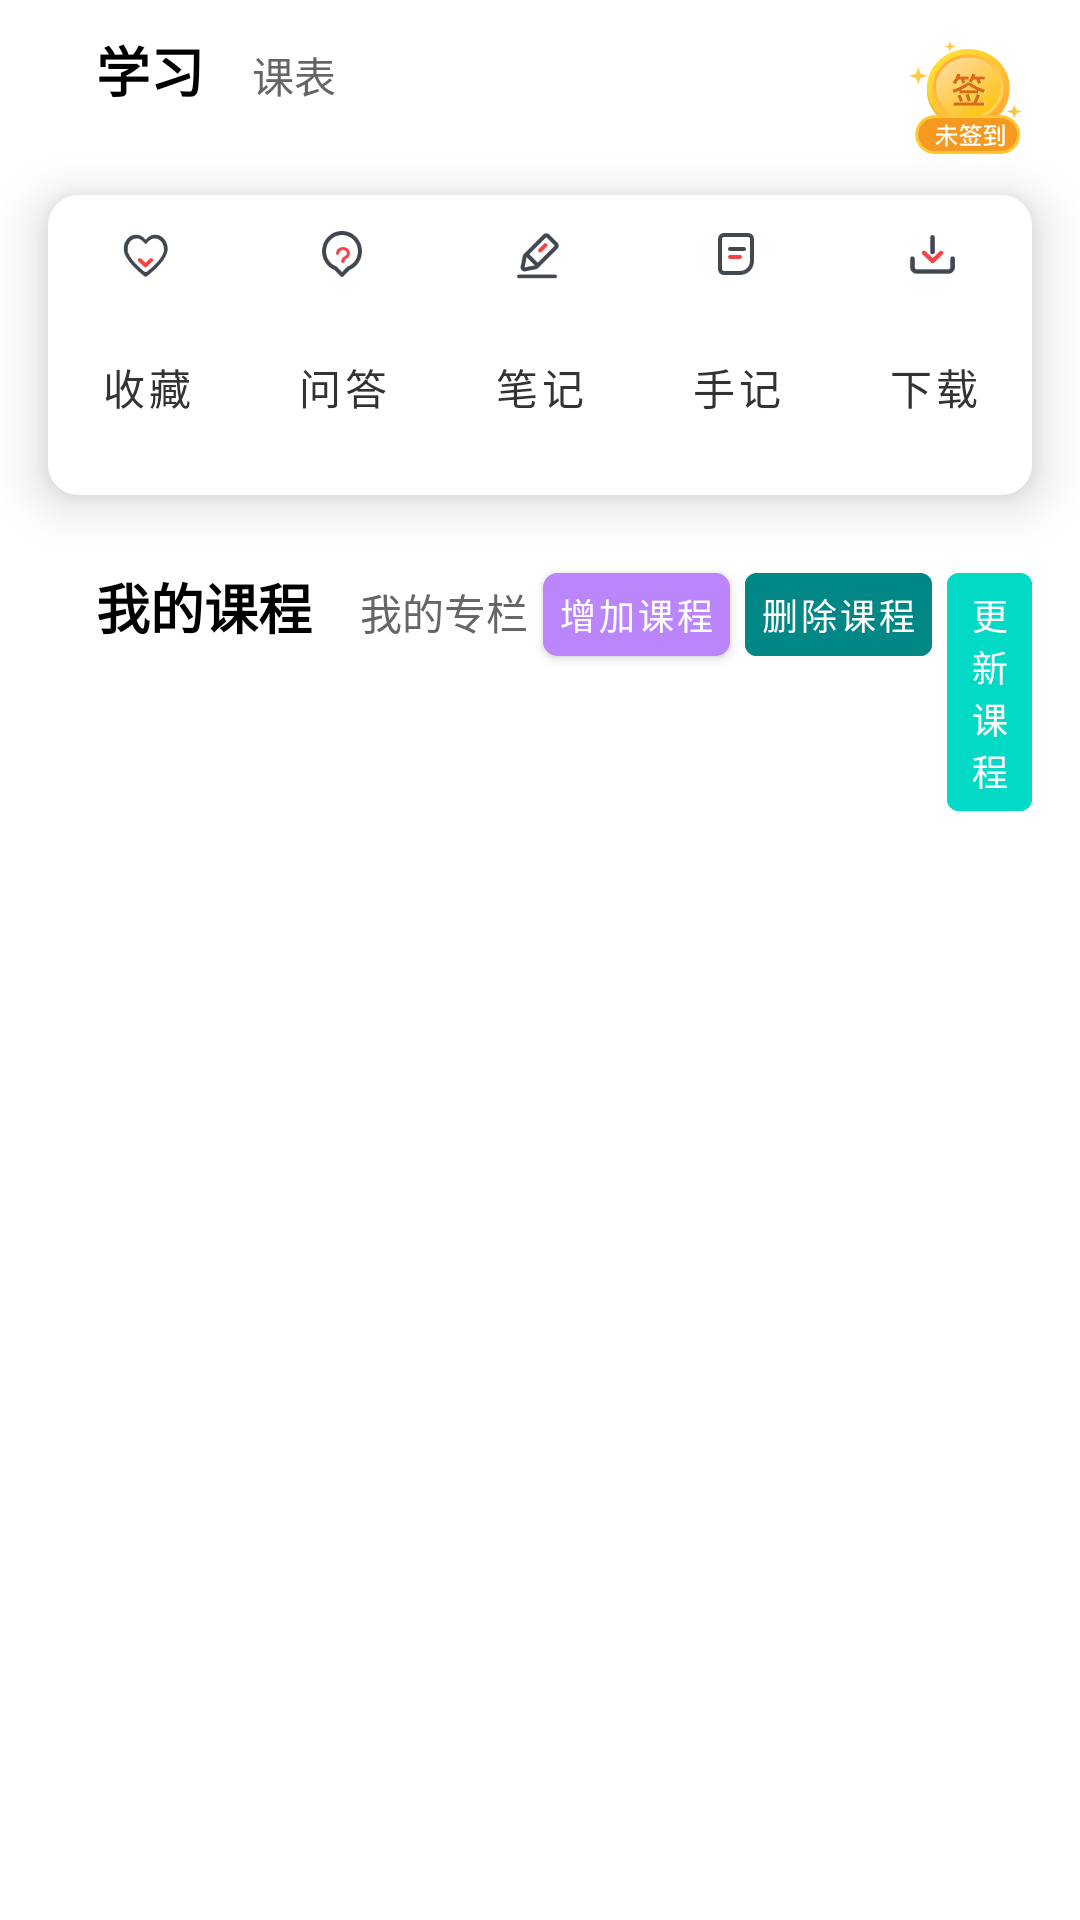

Here is an Android app screen rendered from its layout file. Give the layout XML and the strings, colors and styles it references.
<!-- AndroidManifest.xml: application theme Theme.Android2021 -->
<!-- res/layout/fragment_study.xml -->
<?xml version="1.0" encoding="utf-8"?>
<LinearLayout xmlns:android="http://schemas.android.com/apk/res/android"
    xmlns:app="http://schemas.android.com/apk/res-auto"
    android:layout_width="match_parent"
    android:layout_height="match_parent"
    android:orientation="vertical">

    
    <LinearLayout
        android:layout_width="match_parent"
        android:layout_height="wrap_content"
        android:layout_marginLeft="16dp"
        android:layout_marginRight="16dp"
        android:orientation="horizontal"
        android:paddingTop="10dp"
        android:paddingBottom="10dp">

        <TextView
            android:id="@+id/tab_study"
            android:layout_width="wrap_content"
            android:layout_height="wrap_content"
            android:layout_marginLeft="16dp"
            android:layout_marginRight="16dp"
            android:text="学习"
            android:textColor="#000000"
            android:textSize="18sp"
            android:textStyle="bold"

            />

        <TextView
            android:id="@+id/tab_stable"
            android:layout_width="wrap_content"
            android:layout_height="wrap_content"
            android:text="课表"
            android:textColor="#666666"
            android:textSize="14sp"
            android:textStyle="normal" />

        <View
            android:layout_width="0dp"
            android:layout_height="1px"
            android:layout_weight="1" />

        <ImageView
            android:id="@+id/btn_sign"
            android:layout_width="wrap_content"
            android:layout_height="wrap_content"
            android:layout_gravity="bottom"
            android:src="@drawable/main_component_my_course_sign" />

    </LinearLayout>

    <androidx.cardview.widget.CardView
        android:layout_width="match_parent"
        android:layout_height="100dp"
        android:layout_marginLeft="16dp"
        android:layout_marginRight="16dp"
        app:cardBackgroundColor="@color/white"
        app:cardCornerRadius="10dp"
        app:cardElevation="10dp">

        <LinearLayout
            android:layout_width="match_parent"
            android:layout_height="match_parent"
            android:orientation="horizontal">

            <com.google.android.material.button.MaterialButton
                style="@style/Widget.MaterialComponents.Button.UnelevatedButton"
                android:layout_width="0dp"
                android:layout_height="match_parent"
                android:layout_weight="1"
                android:backgroundTint="@color/white"
                android:text="收藏"
                android:textColor="#333333"
                app:icon="@drawable/main_component_my_course_collect"
                app:iconGravity="top"
                app:iconSize="20dp"
                app:iconTint="@null" />

            <com.google.android.material.button.MaterialButton
                style="@style/Widget.MaterialComponents.Button.UnelevatedButton"
                android:layout_width="0dp"
                android:layout_height="match_parent"
                android:layout_weight="1"
                android:backgroundTint="@color/white"
                android:text="问答"
                android:textColor="#333333"
                app:icon="@drawable/main_component_my_course_question"
                app:iconGravity="top"
                app:iconSize="20dp"
                app:iconTint="@null" />

            <com.google.android.material.button.MaterialButton
                style="@style/Widget.MaterialComponents.Button.UnelevatedButton"
                android:layout_width="0dp"
                android:layout_height="match_parent"
                android:layout_weight="1"
                android:backgroundTint="@color/white"
                android:text="笔记"
                android:textColor="#333333"
                app:icon="@drawable/main_component_my_course_note"
                app:iconGravity="top"
                app:iconSize="20dp"
                app:iconTint="@null" />

            <com.google.android.material.button.MaterialButton
                style="@style/Widget.MaterialComponents.Button.UnelevatedButton"
                android:layout_width="0dp"
                android:layout_height="match_parent"
                android:layout_weight="1"
                android:backgroundTint="@color/white"
                android:text="手记"
                android:textColor="#333333"
                app:icon="@drawable/main_component_my_course_handnote"
                app:iconGravity="top"
                app:iconSize="20dp"
                app:iconTint="@null" />

            <com.google.android.material.button.MaterialButton
                style="@style/Widget.MaterialComponents.Button.UnelevatedButton"
                android:layout_width="0dp"
                android:layout_height="match_parent"
                android:layout_weight="1"
                android:backgroundTint="@color/white"
                android:text="下载"
                android:textColor="#333333"
                app:icon="@drawable/main_component_my_course_download"
                app:iconGravity="top"
                app:iconSize="20dp"
                app:iconTint="@null" />
        </LinearLayout>
    </androidx.cardview.widget.CardView>

    
    <LinearLayout
        android:layout_width="match_parent"
        android:layout_height="wrap_content"
        android:layout_marginLeft="16dp"
        android:layout_marginTop="10dp"
        android:layout_marginRight="16dp"
        android:orientation="horizontal"
        android:paddingTop="10dp"
        android:paddingBottom="10dp">

        <TextView

            android:layout_width="wrap_content"
            android:layout_height="wrap_content"
            android:layout_marginLeft="16dp"
            android:layout_marginRight="16dp"
            android:text="我的课程"
            android:textColor="#000000"
            android:textSize="18sp"
            android:textStyle="bold" />

        <TextView
            android:layout_width="wrap_content"
            android:layout_height="wrap_content"
            android:text="我的专栏"
            android:textColor="#666666"
            android:textSize="14sp"
            android:textStyle="normal" />

        <com.google.android.material.button.MaterialButton
            android:id="@+id/tab_add_course"
            android:layout_width="wrap_content"
            android:layout_height="wrap_content"
            android:layout_marginLeft="5dp"
            android:backgroundTint="@color/purple_200"
            android:minWidth="40dp"
            android:minHeight="30dp"
            android:padding="5dp"
            android:textColor="@color/white"
            android:textSize="12sp"
            app:iconPadding="0dp"
            app:cornerRadius="5dp"
            android:text="增加课程"
           />


        <com.google.android.material.button.MaterialButton
            android:id="@+id/tab_delete_course"
            android:layout_width="wrap_content"
            android:layout_height="wrap_content"
            android:layout_marginLeft="5dp"
            android:backgroundTint="@color/teal_700"
            android:minWidth="40dp"
            android:minHeight="30dp"
            android:padding="5dp"
            android:textColor="@color/white"
            android:textSize="12sp"
            app:iconPadding="0dp"
            android:text="删除课程"
        />

        <com.google.android.material.button.MaterialButton
            android:id="@+id/tab_update_course"
            android:layout_width="wrap_content"
            android:layout_height="wrap_content"
            android:layout_marginLeft="5dp"
            android:backgroundTint="@color/teal_200"
            android:minWidth="40dp"
            android:minHeight="30dp"
            android:padding="5dp"
            android:textColor="@color/white"
            android:textSize="12sp"
            app:iconPadding="0dp"
            android:text="更新课程"
          />

    </LinearLayout>

    <androidx.recyclerview.widget.RecyclerView
        android:id="@+id/recycler_view"
        android:layout_width="match_parent"
        android:layout_height="match_parent"
        android:layout_marginTop="10dp"
        android:paddingLeft="0dp"
        android:paddingRight="0dp" />

</LinearLayout>
<!-- resources referenced by this layout -->
<resources>
  <!-- drawable main_component_my_course_collect: png bitmap (drawable-xxhdpi, 1369 bytes) -->
  <!-- drawable main_component_my_course_download: png bitmap (drawable-xxhdpi, 615 bytes) -->
  <!-- drawable main_component_my_course_handnote: png bitmap (drawable-xxhdpi, 517 bytes) -->
  <!-- drawable main_component_my_course_note: png bitmap (drawable-xxhdpi, 655 bytes) -->
  <!-- drawable main_component_my_course_question: png bitmap (drawable-xxhdpi, 1317 bytes) -->
  <!-- drawable main_component_my_course_sign: png bitmap (drawable-xxhdpi, 4907 bytes) -->
  <style name="Theme.Android2021" parent="Theme.MaterialComponents.Light.NoActionBar">
          
          <item name="colorPrimary">@color/purple_500</item>
          <item name="colorPrimaryVariant">@color/purple_700</item>
  
          
          <item name="colorSecondary">@color/teal_200</item>
          <item name="colorSecondaryVariant">@color/teal_700</item>
          <item name="colorOnSecondary">@color/black</item>
          
          <item name="android:statusBarColor" tools:targetApi="l">?attr/colorPrimaryVariant</item>
          
      </style>
  <!-- not gathered from this repository: default colours our renderer supplied (Android Studio template values) -->
  <color name="purple_200">#FFBB86FC</color>
  <color name="purple_500">#FF6200EE</color>
  <color name="purple_700">#FF3700B3</color>
  <color name="teal_200">#FF03DAC5</color>
  <color name="teal_700">#FF018786</color>
  <color name="black">#FF000000</color>
  <color name="white">#FFFFFFFF</color>
</resources>
